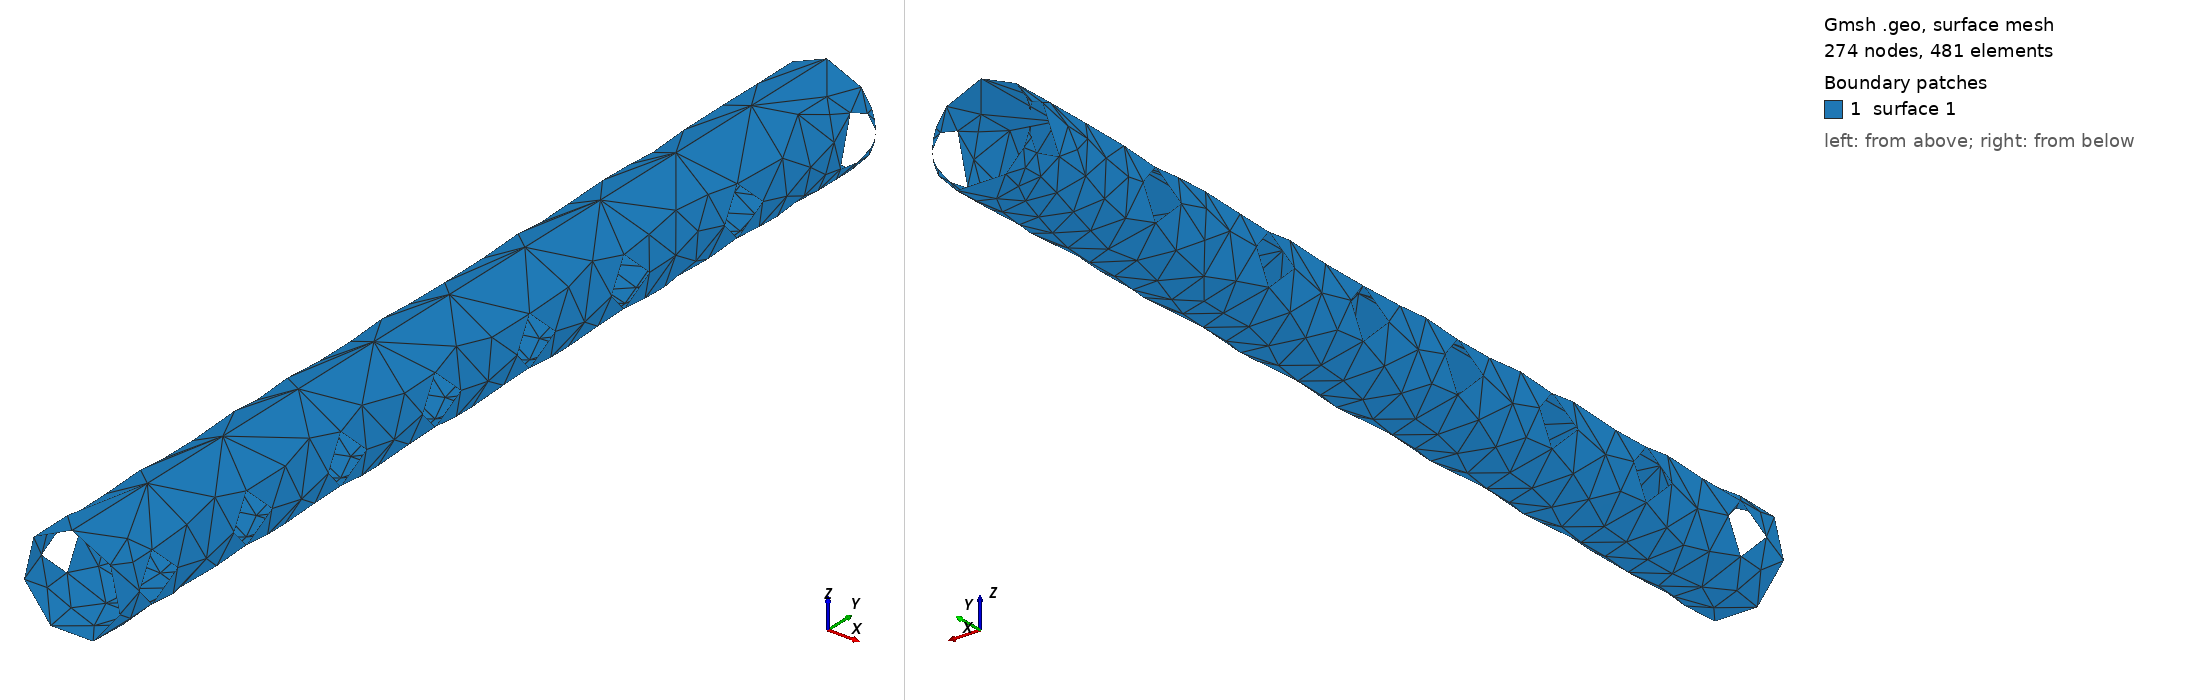

Gmsh geometry script, surface-meshed: 274 nodes, 481 surface elements. Boundary patches (legend numbers): 1 surface 1. Left view from above one corner, right view from below the opposite corner. The script declares no physical surfaces, so the legend lists its geometric surfaces. The drawing asked Gmsh for element sizes between 1% and 20% of the model's largest extent; the script's own settings can give other sizes.

=== PeriodicFaceWithLargeTolerance.geo (drawn) ===
SetFactory("OpenCASCADE");

a() = ShapeFromFile("PeriodicFaceWithLargeTolerance.brep");

Mesh.Algorithm = 6;

Mesh 2;

nbtriangles = Mesh.NbTriangles;
If(nbtriangles == 0)
  Error("No triangular elements created!");
EndIf
